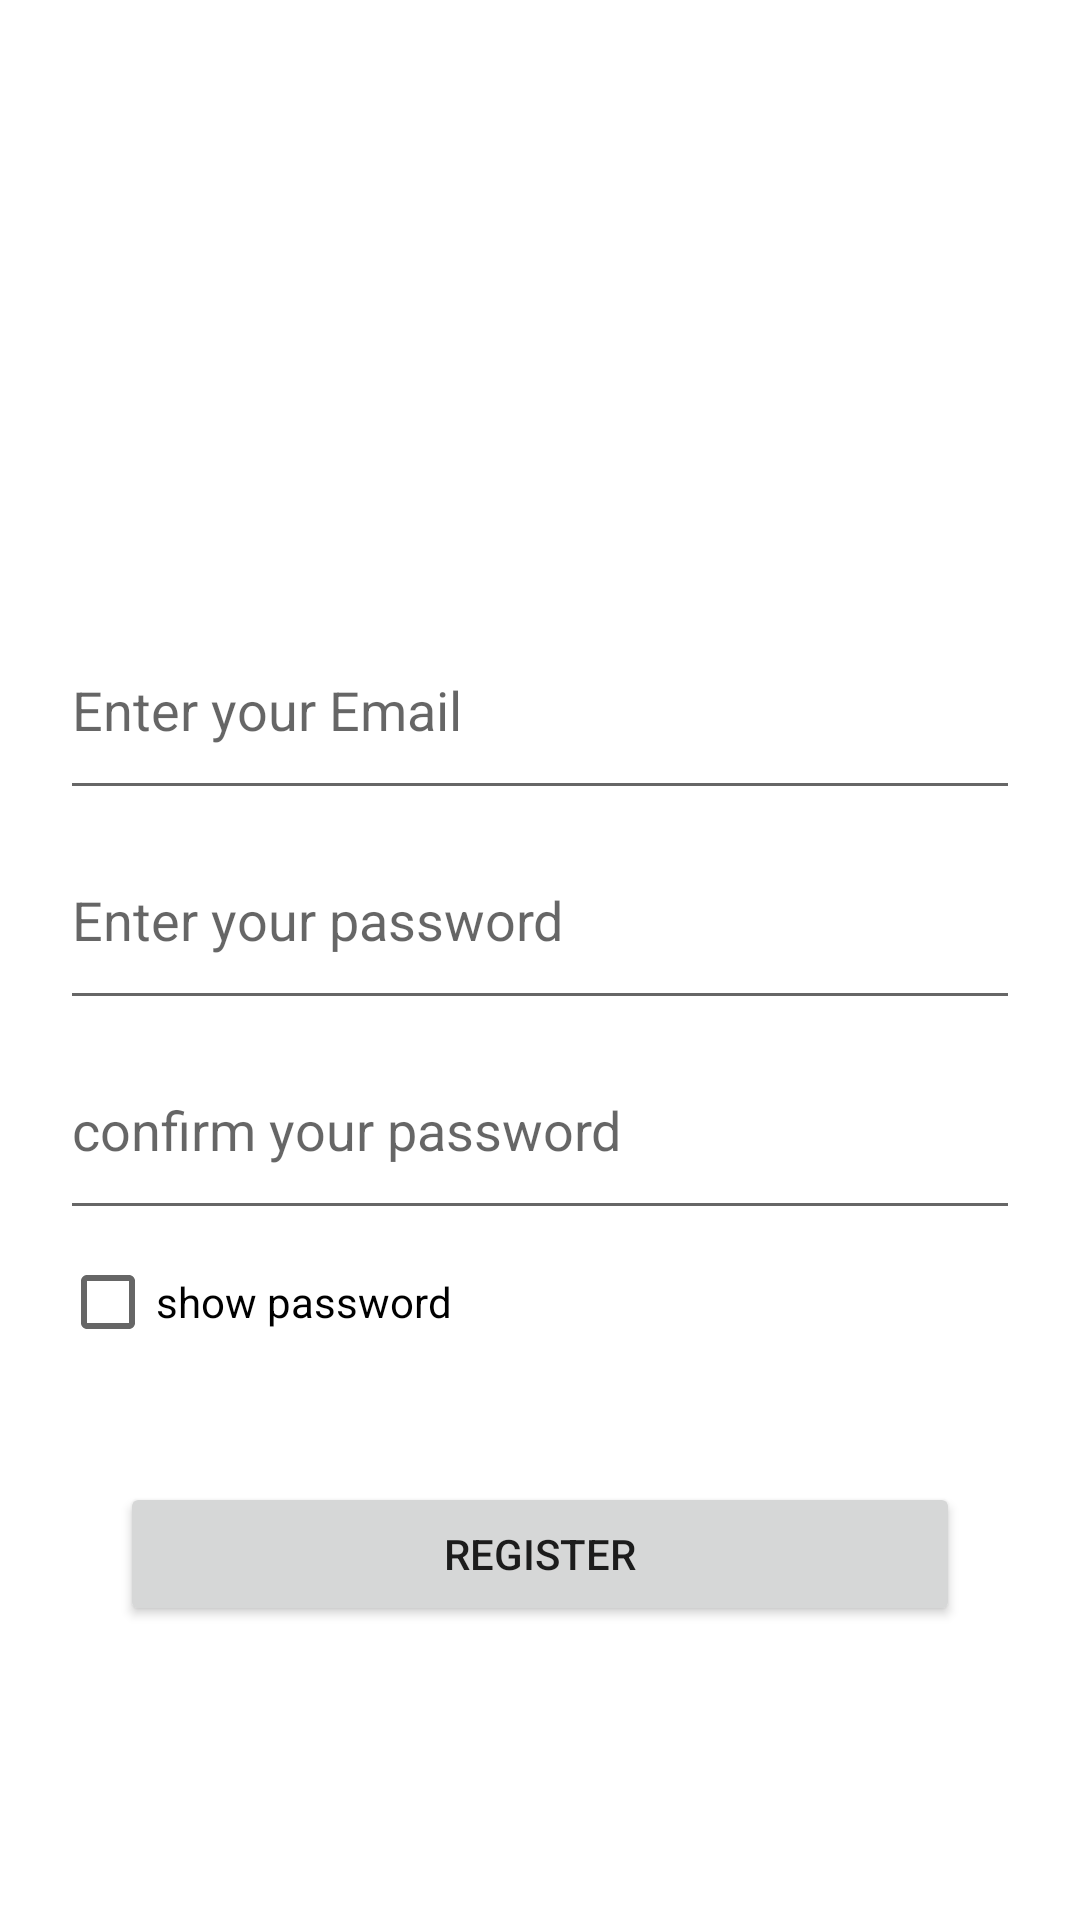

Android layout source for this screen:
<!-- AndroidManifest.xml: application theme Theme.UIDesign -->
<!-- res/layout/activity_signup.xml -->
<?xml version="1.0" encoding="utf-8"?>
<androidx.constraintlayout.widget.ConstraintLayout xmlns:android="http://schemas.android.com/apk/res/android"
    xmlns:app="http://schemas.android.com/apk/res-auto"
    xmlns:tools="http://schemas.android.com/tools"
    android:layout_width="match_parent"
    android:layout_height="match_parent"
    tools:context=".Login.SignupActivity">

    <EditText
        android:id="@+id/xml_mailID"
        android:layout_width="match_parent"
        android:layout_height="70dp"
        android:layout_marginTop="200dp"
        android:layout_marginHorizontal="20dp"
        android:drawablePadding="10dp"
        android:hint="Enter your Email"
        app:layout_constraintEnd_toEndOf="parent"
        app:layout_constraintStart_toStartOf="parent"
        app:layout_constraintTop_toTopOf="parent" />

    <EditText
        android:id="@+id/xml_password"
        android:layout_width="match_parent"
        android:layout_height="70dp"
        android:layout_marginHorizontal="20dp"
        android:drawablePadding="10dp"
        android:inputType="textPassword"
        android:hint="Enter your password"
        app:layout_constraintEnd_toEndOf="parent"
        app:layout_constraintStart_toStartOf="parent"
        app:layout_constraintTop_toBottomOf="@+id/xml_mailID" />

    <EditText
        android:id="@+id/xml_confirm_password"
        android:layout_width="match_parent"
        android:layout_height="70dp"
        android:layout_marginHorizontal="20dp"
        android:drawablePadding="10dp"
        android:inputType="textPassword"
        android:hint="confirm your password"
        app:layout_constraintEnd_toEndOf="parent"
        app:layout_constraintStart_toStartOf="parent"
        app:layout_constraintTop_toBottomOf="@+id/xml_password" />

    <CheckBox
        android:id="@+id/xml_showpassword"
        android:layout_width="wrap_content"
        android:layout_height="wrap_content"
        android:text="show password"
        app:layout_constraintStart_toStartOf="@+id/xml_confirm_password"
        app:layout_constraintTop_toBottomOf="@+id/xml_confirm_password" />

    <Button
        android:id="@+id/xml_signup"
        android:layout_width="match_parent"
        android:layout_height="wrap_content"
        android:layout_marginHorizontal="40dp"
        android:layout_marginTop="36dp"
        android:text="Register"
        app:layout_constraintEnd_toEndOf="parent"
        app:layout_constraintStart_toStartOf="parent"
        app:layout_constraintTop_toBottomOf="@+id/xml_showpassword" />

    <ProgressBar
        android:id="@+id/xml_register_progressbar"
        style="@style/Widget.AppCompat.ProgressBar.Horizontal"
        android:layout_width="match_parent"
        android:layout_height="wrap_content"
        android:layout_marginTop="8dp"
        android:indeterminate="true"
        android:indeterminateTint="@color/black"
        android:visibility="invisible"
        app:layout_constraintEnd_toEndOf="parent"
        app:layout_constraintHorizontal_bias="0.0"
        app:layout_constraintStart_toStartOf="parent"
        app:layout_constraintTop_toBottomOf="@+id/xml_signup" />


</androidx.constraintlayout.widget.ConstraintLayout>
<!-- resources referenced by this layout -->
<resources>
  <style name="Theme.UIDesign" parent="Theme.MaterialComponents.DayNight.NoActionBar">
          
          <item name="colorPrimary">@color/purple_500</item>
          <item name="colorPrimaryVariant">@color/purple_700</item>
          <item name="colorOnPrimary">@color/white</item>
          
          <item name="colorSecondary">@color/teal_200</item>
          <item name="colorSecondaryVariant">@color/teal_700</item>
          <item name="colorOnSecondary">@color/black</item>
          
          <item name="android:statusBarColor" tools:targetApi="l">?attr/colorPrimaryVariant</item>
          
          <item name="android:windowAnimationStyle">@style/CustomActivityAnimation</item>
      </style>
  <style name="CustomActivityAnimation" parent="@android:style/Animation.Activity">
          <item name="android:activityOpenEnterAnimation">@anim/slide_in_right</item>
          <item name="android:activityOpenExitAnimation">@anim/slide_out_left</item>
          <item name="android:activityCloseEnterAnimation">@anim/slide_in_left</item>
          <item name="android:activityCloseExitAnimation">@anim/slide_out_right</item>
      </style>
  <!-- not gathered from this repository: default colours our renderer supplied (Android Studio template values) -->
  <color name="purple_500">#FF6200EE</color>
  <color name="purple_700">#FF3700B3</color>
  <color name="teal_200">#FF03DAC5</color>
  <color name="teal_700">#FF018786</color>
  <color name="black">#FF000000</color>
  <color name="white">#FFFFFFFF</color>
</resources>
